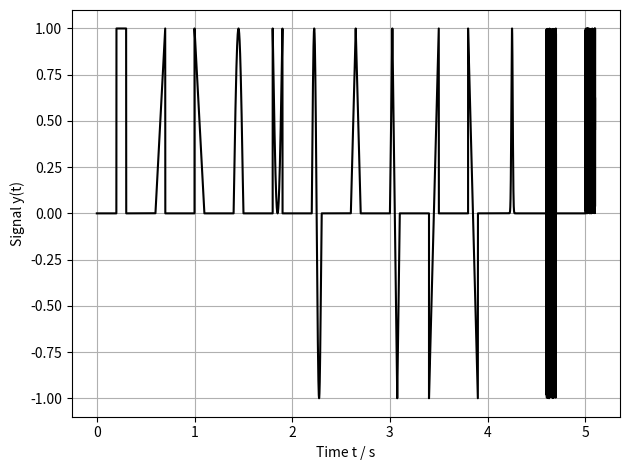
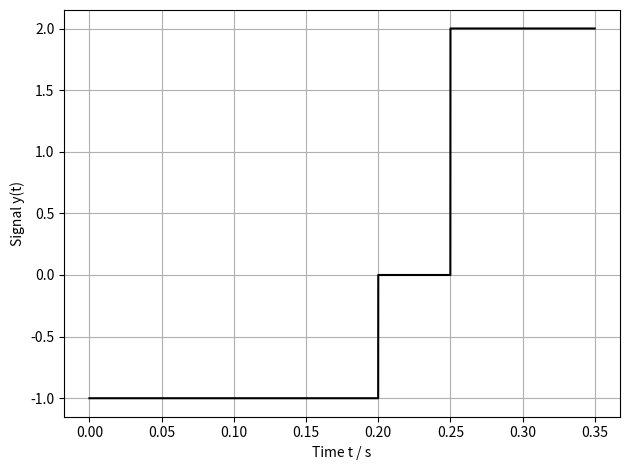

These figures' Python source, in order:
import numpy as np
from scipy import signal


class WaveformGenerator:
    """Class for generating the transient stimulation signal"""
    def __init__(self, sampling_rate: float):
        self._sampling_rate = sampling_rate

    def __switching_polarity(self, signal_in: np.ndarray, do_cathodic: bool) -> np.ndarray:
        """Switching the polarity for cathodic-first (True) or anodic-first (False) waveform"""
        return signal_in if not do_cathodic else (-1) * signal_in

    def __get_charge_balancing_factor(self, waveforms: list) -> float:
        """Getting the coefficient for area-related comparison for charge balancing the biphasic waveform"""
        if not len(waveforms) == 2 and not len(waveforms) == 3:
            print("It is not a biphasic waveform available - Please check!")
            return 1.0
        else:
            area_first = np.trapz(waveforms[0])
            area_second = np.trapz(waveforms[-1])
            return np.abs(area_first / area_second)

    def check_charge_balancing(self, signal: np.ndarray) -> float:
        """Checking if stimulation signal is charge balanced"""
        dq = np.trapz(signal)
        print(f"... waveform has an error of {dq:.6f}")
        return dq

    def __generate_zero(self, time_duration: float) -> np.ndarray:
        """Creating an output array with zero value"""
        num_samples = int(time_duration * self._sampling_rate)
        out = np.zeros((num_samples,), dtype=float)
        return out

    def __generate_rectangular(self, time_duration: float) -> np.ndarray:
        """Creating an output array with constant value"""
        return 1.0 + self.__generate_zero(time_duration)

    def __generate_linear_rising(self, time_duration: float) -> np.ndarray:
        """Creating an output array with linear positive slope"""
        num_samples = int(time_duration * self._sampling_rate)
        out = np.linspace(0.0, 1.0,  num_samples, dtype=float)
        return out

    def __generate_linear_falling(self, time_duration: float) -> np.ndarray:
        """Creating an output array with linear negative slope"""
        num_samples = int(time_duration * self._sampling_rate)
        out = np.linspace(1.0, 0.0,  num_samples, dtype=float)
        return out

    def __generate_sinusoidal_half(self, time_duration: float) -> np.ndarray:
        """Creating an output array with half sinusoidal waveform"""
        num_samples = int(time_duration * self._sampling_rate)
        out = np.sin(np.pi * np.linspace(0.0, num_samples, num_samples, endpoint=False) / num_samples, dtype=float)
        return out

    def __generate_sinusoidal_half_inverse(self, time_duration: float) -> np.ndarray:
        """Creating an output array with half sinusoidal waveform in inverse manner"""
        num_samples = int(time_duration * self._sampling_rate)
        out = 1.0 - np.sin(np.pi * np.linspace(0.0, num_samples, num_samples, endpoint=False) / num_samples, dtype=float)
        return out

    def __generate_sinusoidal_full(self, time_duration: float) -> np.ndarray:
        """Creating an output array with full sinusoidal waveform"""
        num_samples = int(time_duration * self._sampling_rate)
        out = np.sin(2 * np.pi * np.linspace(0.0, num_samples, num_samples, endpoint=False) / num_samples, dtype=float)
        return out

    def __generate_triangle_half(self, time_duration: float) -> np.ndarray:
        """Creating an output array with half triangular waveform"""
        out0 = self.__generate_linear_rising(0.5 * time_duration)
        out1 = self.__generate_linear_falling(0.5 * time_duration)
        return np.concatenate((out0, out1), axis=0)

    def __generate_triangle_full(self, time_duration: float) -> np.ndarray:
        """Creating an output array with full triangular waveform"""
        out0 = self.__generate_linear_rising(0.25 * time_duration)
        out1 = self.__generate_linear_falling(0.25 * time_duration)
        return np.concatenate((out0, out1, -out0, -out1), axis=0)

    def __generate_sawtooth_positive(self, time_duration: float) -> np.ndarray:
        """Creating an output array with linear positive sawtooth"""
        return 2 * self.__generate_linear_rising(time_duration) - 1.0

    def __generate_sawtooth_negative(self, time_duration: float) -> np.ndarray:
        """Creating an output array with linear negative sawtooth"""
        return 2 * self.__generate_linear_falling(time_duration) - 1.0

    def __generate_gaussian(self, time_duration: float) -> np.ndarray:
        """Creating an output array with gaussian pulse"""
        time = 2 * self.__generate_sawtooth_positive(time_duration)
        out = signal.gausspulse(time, 2.72, retenv=True)
        return out[1]

    def __generate_random_noise(self, time_duration: float) -> np.ndarray:
        """Creating an output array with random noise (gaussian distribution)"""
        num_samples = int(time_duration * self._sampling_rate)
        return 2 * np.random.random(num_samples) - 1.0

    def __generate_random_noise_abs(self, time_duration: float) -> np.ndarray:
        """Creating an output array with random absolute noise (gaussian distribution)"""
        return np.abs(self.__generate_random_noise(time_duration))

    def select_waveform_template(self, time_duration: float, sel_wfg: int, do_cathodic=False) -> np.ndarray:
        """Selection for generating a waveform template
        Args:
            time_duration:  Time window for the waveform
            sel_wfg:        Selected waveform type [0: rect., 1: linear-rising, 2: linear-falling, 3: half-sinusoidal,
                            4: half-sinusoidal (inverse), 5: full-sinusoidal, 6: half-triangular, 7: full-triangular,
                            8: positive sawtooth, 9: negative sawtooth, 10: gaussian, 11: random absolute noise]
            do_cathodic:    Boolean for cathodic-first impulse
        Returns:
            Numpy array with selected waveform
        """
        match sel_wfg:
            case 0:
                out = self.__generate_rectangular(time_duration)
            case 1:
                out = self.__generate_linear_rising(time_duration)
            case 2:
                out = self.__generate_linear_falling(time_duration)
            case 3:
                out = self.__generate_sinusoidal_half(time_duration)
            case 4:
                out = self.__generate_sinusoidal_half_inverse(time_duration)
            case 5:
                out = self.__generate_sinusoidal_full(time_duration)
            case 6:
                out = self.__generate_triangle_half(time_duration)
            case 7:
                out = self.__generate_triangle_full(time_duration)
            case 8:
                out = self.__generate_sawtooth_positive(time_duration)
            case 9:
                out = self.__generate_sawtooth_negative(time_duration)
            case 10:
                out = self.__generate_gaussian(time_duration)
            case 11:
                out = self.__generate_random_noise(time_duration)
            case 12:
                out = self.__generate_random_noise_abs(time_duration)
            case _:
                out = self.__generate_zero(time_duration)

        return self.__switching_polarity(out, do_cathodic)

    def generate_waveform(self, time_points: list, time_duration: list,
                          waveform_select: list, polarity_cathodic: list) -> list:
        """Generating the waveform for stimulation
        Args:
            time_points:        List of time points for applying a stimulation waveform
            time_duration:      List of stimulation waveform duration
            waveform_select:    List of selected waveforms
            polarity_cathodic:  List for performing cathodic-first generation
        Returns:
            Two numpy arrays (time, output_signal)
        """
        if not len(time_points) == len(waveform_select) == len(time_duration):
            print("Please check input! --> Length is not equal")
            return list()
        else:
            # Generate dummy
            out = self.__generate_zero(time_points[-1] + time_duration[-1])
            time = np.linspace(0, out.size, out.size, endpoint=False) / self._sampling_rate

            # Create waveform
            for idx, time_sec in enumerate(time_points):
                do_polarity = polarity_cathodic[idx] if not len(polarity_cathodic) == 0 else False
                time_xpos = int(time_sec * self._sampling_rate)

                waveform = self.select_waveform_template(time_duration[idx], waveform_select[idx], do_polarity)
                out[time_xpos:time_xpos+waveform.size] = waveform

            return [time, out]

    def generate_biphasic_waveform(self, anodic_mode: int, anodic_duration: float,
                                   cathodic_mode: int, cathodic_duration: float,
                                   intermediate_duration=0.0, do_cathodic_first=False,
                                   do_charge_balancing=False) -> list:
        """Generating the waveform for stimulation
        Args:
            anodic_mode:            Mode of the anodic phase
            anodic_duration:        Time window of the anodic phase
            cathodic_mode:          Mode of cathodic phase
            cathodic_duration:      Time window of the cathodic phase
            intermediate_duration:  Time window for the intermediate idle time during anodic and cathodic phase
            do_cathodic_first:      Starting with cathodic phase
            do_charge_balancing:    Performing a charge balancing on second phase (same area)
        Returns:
            Two numpy arrays (time, output_signal)
        """
        width = [anodic_duration, cathodic_duration] if not do_cathodic_first else [cathodic_duration, anodic_duration]
        mode = [anodic_mode, cathodic_mode] if not do_cathodic_first else [cathodic_mode, anodic_mode]
        poly = [False, True] if not do_cathodic_first else [True, False]
        waveforms = list()

        # --- Creating the waveforms
        for idx, window in enumerate(width):
            if idx == 1 and not intermediate_duration == 0.0:
                waveforms.append(self.__generate_zero(intermediate_duration))
            waveforms.append(self.select_waveform_template(window, mode[idx], poly[idx]))

        if do_charge_balancing:
            k = self.__get_charge_balancing_factor(waveforms)
            waveform = k * waveforms[-1]
            waveforms[-1] = waveform

        # --- Creating the output signal
        out = np.concatenate([waveform for waveform in waveforms], axis=0)
        time = np.linspace(0, out.size, out.size) / self._sampling_rate
        return [time, out]


if __name__ == "__main__":
    import matplotlib.pyplot as plt

    num_elements = 13
    time_points = [0.2 + 0.4 * idx for idx in range(num_elements)]
    time_duration = [0.1 for idx in range(num_elements)]
    time_wfg = [idx for idx in range(num_elements)]
    polarity_cathodic = [False for idx in range(num_elements)]
    # polarity_cathodic = [idx % 3 == 0 for idx in range(num_elements)]

    wfg_generator = WaveformGenerator(50e3)
    t0, signal0 = wfg_generator.generate_waveform(time_points, time_duration, time_wfg, polarity_cathodic)
    t1, signal1 = wfg_generator.generate_biphasic_waveform(0, 0.1, 0, 0.2, 0.05, True, True)
    wfg_generator.check_charge_balancing(signal1)

    # --- Plotting: All waveforms
    plt.figure()
    plt.plot(t0, signal0, 'k')
    plt.xlabel("Time t / s")
    plt.ylabel("Signal y(t)")
    plt.grid()
    plt.tight_layout()

    # --- Plotting: Biphasic waveform
    plt.figure()
    plt.plot(t1, signal1, 'k')
    plt.xlabel("Time t / s")
    plt.ylabel("Signal y(t)")
    plt.grid()
    plt.tight_layout()
    plt.show()
